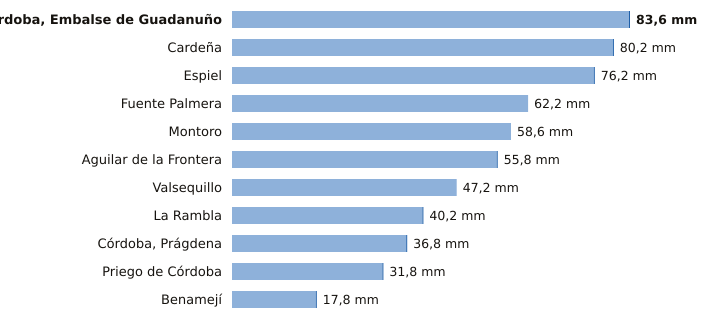

Source data for this figure (header and first rows):
estacion, provincia, indicativo, mm_6_dias_anteriores, mm_hoy, mm_7_dias, horas_de_hoy
Córdoba, Embalse de Guadanuño, Córdoba, 5394X, 83.4, 0.2, 83.6, 12
Cardeña, Córdoba, 5346X, 80.0, 0.2, 80.2, 11
Espiel, Córdoba, 5459X, 76.0, 0.2, 76.2, 11
Fuente Palmera, Córdoba, 5470, 62.2, 0.0, 62.2, 11
Montoro, Córdoba, 5361X, 58.6, 0.0, 58.6, 11
Aguilar de la Frontera, Córdoba, 5624X, 55.6, 0.2, 55.8, 11
Valsequillo, Córdoba, 4263X, 47.2, 0.0, 47.2, 11
La Rambla, Córdoba, 5625X, 40.0, 0.2, 40.2, 11
Córdoba, Prágdena, Córdoba, 5429X, 36.6, 0.2, 36.8, 11
Priego de Córdoba, Córdoba, 5412X, 31.6, 0.2, 31.8, 12
Benamejí, Córdoba, 5598X, 17.6, 0.2, 17.8, 12
